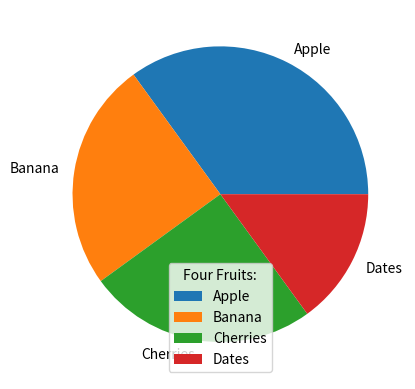

This chart was generated by the following Python code:
import matplotlib.pyplot as plt
import numpy as np

y = np.array([35, 25, 25, 15])
mylabels = ["Apple", "Banana", "Cherries", "Dates"]

plt.pie(y, labels=mylabels)
plt.legend(title="Four Fruits:")
plt.show()
